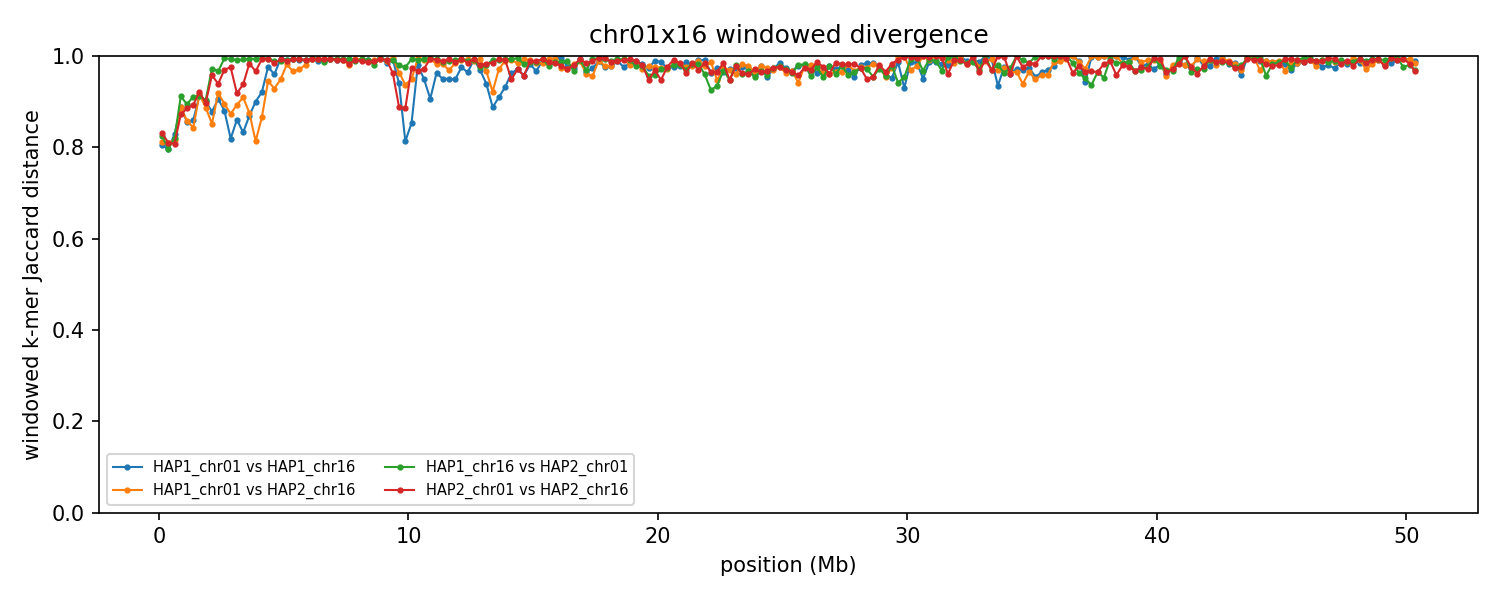

Values plotted in this chart, from the file beside it:
group	win_start	win_end	unit_a	unit_b	hap_a	hap_b	chrom_a	chrom_b	kmers_a	kmers_b	shared	union	jaccard_distance
chr01x16	1	250000	HAP1_chr01	HAP1_chr16	HAP1	HAP1	1	16	227143	226044	74253	378934	0.804
chr01x16	1	250000	HAP1_chr01	HAP2_chr16	HAP1	HAP2	1	16	227143	240012	74348	392807	0.8107
chr01x16	1	250000	HAP1_chr16	HAP2_chr01	HAP1	HAP2	16	1	226044	228012	67557	386499	0.8252
chr01x16	1	250000	HAP2_chr01	HAP2_chr16	HAP2	HAP2	1	16	228012	240012	67606	400418	0.8312
chr01x16	250001	500000	HAP1_chr01	HAP1_chr16	HAP1	HAP1	1	16	237618	236003	80160	393461	0.7963
chr01x16	250001	500000	HAP1_chr01	HAP2_chr16	HAP1	HAP2	1	16	237618	236175	75510	398283	0.8104
chr01x16	250001	500000	HAP1_chr16	HAP2_chr01	HAP1	HAP2	16	1	236003	237906	80216	393693	0.7962
chr01x16	250001	500000	HAP2_chr01	HAP2_chr16	HAP2	HAP2	1	16	237906	236175	75596	398485	0.8103
chr01x16	500001	750000	HAP1_chr01	HAP1_chr16	HAP1	HAP1	1	16	243381	240707	70869	413219	0.8285
chr01x16	500001	750000	HAP1_chr01	HAP2_chr16	HAP1	HAP2	1	16	243381	236667	74687	405361	0.8158
chr01x16	500001	750000	HAP1_chr16	HAP2_chr01	HAP1	HAP2	16	1	240707	243780	73676	410811	0.8207
chr01x16	500001	750000	HAP2_chr01	HAP2_chr16	HAP2	HAP2	1	16	243780	236667	77467	402980	0.8078
chr01x16	750001	1000000	HAP1_chr01	HAP1_chr16	HAP1	HAP1	1	16	217029	231212	44810	403431	0.8889
chr01x16	750001	1000000	HAP1_chr01	HAP2_chr16	HAP1	HAP2	1	16	217029	236256	45857	407428	0.8874
chr01x16	750001	1000000	HAP1_chr16	HAP2_chr01	HAP1	HAP2	16	1	231212	238635	38229	431618	0.9114
chr01x16	750001	1000000	HAP2_chr01	HAP2_chr16	HAP2	HAP2	1	16	238635	236256	53869	421022	0.8721
chr01x16	1000001	1250000	HAP1_chr01	HAP1_chr16	HAP1	HAP1	1	16	242745	239642	61034	421353	0.8551
chr01x16	1000001	1250000	HAP1_chr01	HAP2_chr16	HAP1	HAP2	1	16	242745	217589	57202	403132	0.8581
chr01x16	1000001	1250000	HAP1_chr16	HAP2_chr01	HAP1	HAP2	16	1	239642	239579	45770	433451	0.8944
chr01x16	1000001	1250000	HAP2_chr01	HAP2_chr16	HAP2	HAP2	1	16	239579	217589	47138	410030	0.885
chr01x16	1250001	1500000	HAP1_chr01	HAP1_chr16	HAP1	HAP1	1	16	237194	220970	56551	401613	0.8592
chr01x16	1250001	1500000	HAP1_chr01	HAP2_chr16	HAP1	HAP2	1	16	237194	235397	64132	408459	0.843
chr01x16	1250001	1500000	HAP1_chr16	HAP2_chr01	HAP1	HAP2	16	1	220970	236450	37382	420038	0.911
chr01x16	1250001	1500000	HAP2_chr01	HAP2_chr16	HAP2	HAP2	1	16	236450	235397	45580	426267	0.8931
chr01x16	1500001	1750000	HAP1_chr01	HAP1_chr16	HAP1	HAP1	1	16	220298	235989	36250	420037	0.9137
chr01x16	1500001	1750000	HAP1_chr01	HAP2_chr16	HAP1	HAP2	1	16	220298	237072	35509	421861	0.9158
chr01x16	1500001	1750000	HAP1_chr16	HAP2_chr01	HAP1	HAP2	16	1	235989	234683	37873	432799	0.9125
chr01x16	1500001	1750000	HAP2_chr01	HAP2_chr16	HAP2	HAP2	1	16	234683	237072	34811	436944	0.9203
chr01x16	1750001	2000000	HAP1_chr01	HAP1_chr16	HAP1	HAP1	1	16	232678	239580	42669	429589	0.9007
chr01x16	1750001	2000000	HAP1_chr01	HAP2_chr16	HAP1	HAP2	1	16	232678	235168	47494	420352	0.887
chr01x16	1750001	2000000	HAP1_chr16	HAP2_chr01	HAP1	HAP2	16	1	239580	243033	42490	440123	0.9035
chr01x16	1750001	2000000	HAP2_chr01	HAP2_chr16	HAP2	HAP2	1	16	243033	235168	44392	433809	0.8977
chr01x16	2000001	2250000	HAP1_chr01	HAP1_chr16	HAP1	HAP1	1	16	238153	231156	50990	418319	0.8781
chr01x16	2000001	2250000	HAP1_chr01	HAP2_chr16	HAP1	HAP2	1	16	238153	234113	60941	411325	0.8518
chr01x16	2000001	2250000	HAP1_chr16	HAP2_chr01	HAP1	HAP2	16	1	231156	231747	12373	450530	0.9725
chr01x16	2000001	2250000	HAP2_chr01	HAP2_chr16	HAP2	HAP2	1	16	231747	234113	18806	447054	0.9579
chr01x16	2250001	2500000	HAP1_chr01	HAP1_chr16	HAP1	HAP1	1	16	233180	236911	40492	429599	0.9057
chr01x16	2250001	2500000	HAP1_chr01	HAP2_chr16	HAP1	HAP2	1	16	233180	241694	35681	439193	0.9188
chr01x16	2250001	2500000	HAP1_chr16	HAP2_chr01	HAP1	HAP2	16	1	236911	243534	15503	464942	0.9667
chr01x16	2250001	2500000	HAP2_chr01	HAP2_chr16	HAP2	HAP2	1	16	243534	241694	27820	457408	0.9392
chr01x16	2500001	2750000	HAP1_chr01	HAP1_chr16	HAP1	HAP1	1	16	238694	240557	51198	428053	0.8804
chr01x16	2500001	2750000	HAP1_chr01	HAP2_chr16	HAP1	HAP2	1	16	238694	241298	45498	434494	0.8953
chr01x16	2500001	2750000	HAP1_chr16	HAP2_chr01	HAP1	HAP2	16	1	240557	241947	2475	480029	0.9948
chr01x16	2500001	2750000	HAP2_chr01	HAP2_chr16	HAP2	HAP2	1	16	241947	241298	13963	469282	0.9702
chr01x16	2750001	3000000	HAP1_chr01	HAP1_chr16	HAP1	HAP1	1	16	241752	243859	74432	411179	0.819
chr01x16	2750001	3000000	HAP1_chr01	HAP2_chr16	HAP1	HAP2	1	16	241752	242526	54403	429875	0.8734
chr01x16	2750001	3000000	HAP1_chr16	HAP2_chr01	HAP1	HAP2	16	1	243859	200411	2693	441577	0.9939
chr01x16	2750001	3000000	HAP2_chr01	HAP2_chr16	HAP2	HAP2	1	16	200411	242526	10790	432147	0.975
chr01x16	3000001	3250000	HAP1_chr01	HAP1_chr16	HAP1	HAP1	1	16	241063	235321	58270	418114	0.8606
chr01x16	3000001	3250000	HAP1_chr01	HAP2_chr16	HAP1	HAP2	1	16	241063	240465	46414	435114	0.8933
chr01x16	3000001	3250000	HAP1_chr16	HAP2_chr01	HAP1	HAP2	16	1	235321	240520	4420	471421	0.9906
chr01x16	3000001	3250000	HAP2_chr01	HAP2_chr16	HAP2	HAP2	1	16	240520	240465	36298	444687	0.9184
chr01x16	3250001	3500000	HAP1_chr01	HAP1_chr16	HAP1	HAP1	1	16	240895	243248	69415	414728	0.8326
chr01x16	3250001	3500000	HAP1_chr01	HAP2_chr16	HAP1	HAP2	1	16	240895	241631	40141	442385	0.9093
chr01x16	3250001	3500000	HAP1_chr16	HAP2_chr01	HAP1	HAP2	16	1	243248	241545	3658	481135	0.9924
chr01x16	3250001	3500000	HAP2_chr01	HAP2_chr16	HAP2	HAP2	1	16	241545	241631	28209	454967	0.938
chr01x16	3500001	3750000	HAP1_chr01	HAP1_chr16	HAP1	HAP1	1	16	241480	240099	55688	425891	0.8692
chr01x16	3500001	3750000	HAP1_chr01	HAP2_chr16	HAP1	HAP2	1	16	241480	218270	50878	408872	0.8756
chr01x16	3500001	3750000	HAP1_chr16	HAP2_chr01	HAP1	HAP2	16	1	240099	229088	2868	466319	0.9939
chr01x16	3500001	3750000	HAP2_chr01	HAP2_chr16	HAP2	HAP2	1	16	229088	218270	7232	440126	0.9836
... 748 more rows
